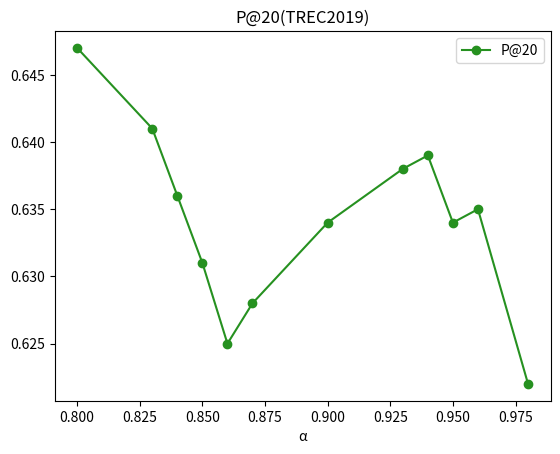

Recreate this plot in Python.
import matplotlib.pyplot as plt
X_Cor19 = [0.8,
0.83,
0.84,
0.85,
0.86,
0.87,
0.9,
0.93,
0.94,
0.95,
0.96,
0.98
]
Y_Cor19_P20 = [0.647,
0.641,
0.636,
0.631,
0.625,
0.628,
0.634,
0.638,
0.639,
0.634,
0.635,
0.622

]

plt.figure()

# P_20的分布
plt.plot(X_Cor19, Y_Cor19_P20,label="P@20",  color="#269120", marker='o', linestyle="-")

# plt.gca().xaxis.set_major_locator(ticker.MultipleLocator(1))   # 将横坐标的值全部显示出来
# X_labels = ['0.8','0.85','0.87','0.9','0.93','0.94','0.95','0.96','0.98']
# plt.xticks(X_Trec19,X_labels,rotation=0)
plt.legend()
plt.title("P@20(TREC2019)")
plt.xlabel("α")
# plt.ylabel("Y")
plt.show()
